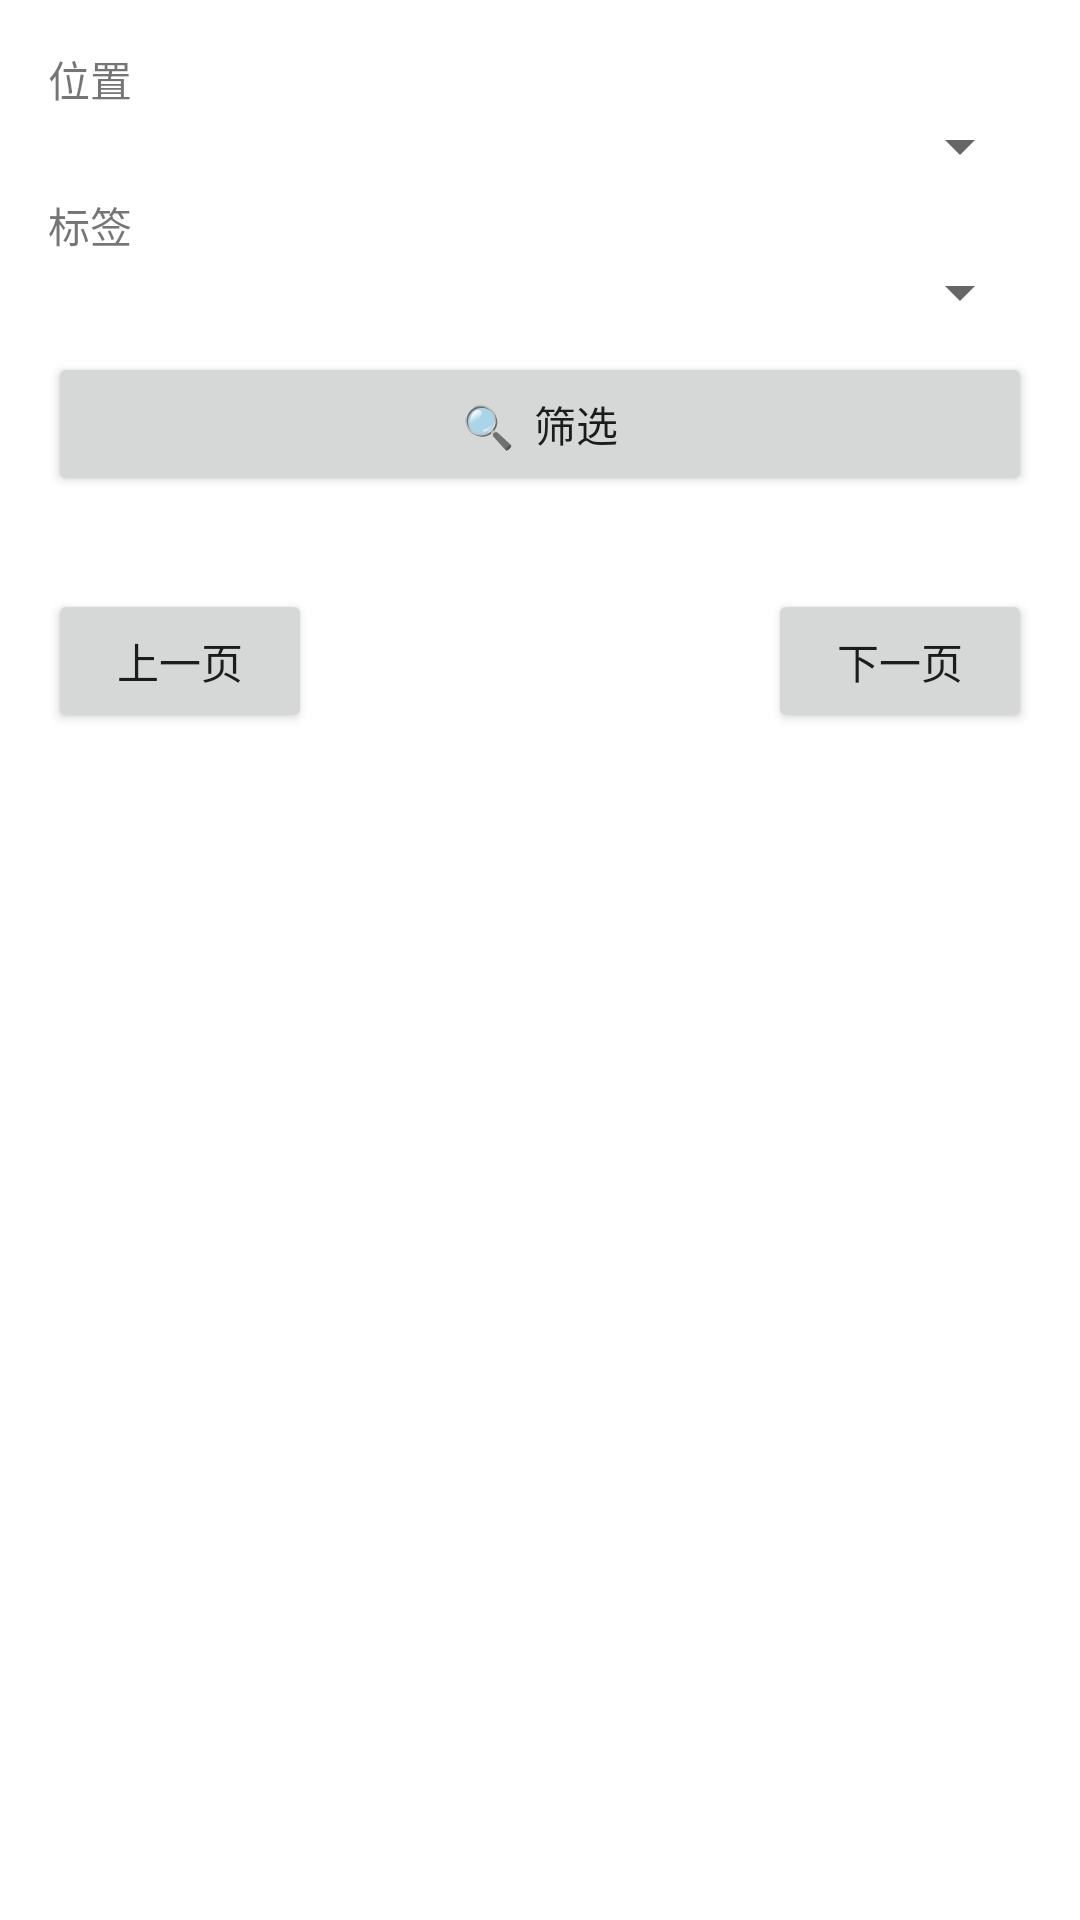

Here is an Android app screen rendered from its layout file. Give the layout XML and the strings, colors and styles it references.
<!-- AndroidManifest.xml: application theme Theme.Homebox -->
<!-- res/layout/activity_browse.xml -->
<?xml version="1.0" encoding="utf-8"?>
<LinearLayout xmlns:android="http://schemas.android.com/apk/res/android"
    android:layout_width="match_parent" android:layout_height="match_parent"
    android:orientation="vertical" android:padding="16dp">

    <TextView android:layout_width="wrap_content" android:layout_height="wrap_content"
        android:text="位置" />
    <Spinner android:id="@+id/spLocation" android:layout_width="match_parent"
        android:layout_height="wrap_content" />

    <TextView android:layout_width="wrap_content" android:layout_height="wrap_content"
        android:text="标签" android:layout_marginTop="4dp" />
    <Spinner android:id="@+id/spTag" android:layout_width="match_parent"
        android:layout_height="wrap_content" />

    <Button android:id="@+id/btnFilter" android:layout_width="match_parent"
        android:layout_height="wrap_content" android:text="🔍  筛选"
        android:layout_marginTop="8dp" android:padding="12dp" />

    <TextView android:id="@+id/tvCount" android:layout_width="match_parent"
        android:layout_height="wrap_content" android:layout_marginTop="8dp"
        android:textColor="#666666" />

    <LinearLayout android:layout_width="match_parent" android:layout_height="wrap_content"
        android:orientation="horizontal" android:gravity="center_vertical"
        android:layout_marginTop="4dp">
        <Button android:id="@+id/btnPrev" android:layout_width="wrap_content"
            android:layout_height="wrap_content" android:text="上一页" />
        <TextView android:id="@+id/tvPage" android:layout_width="0dp"
            android:layout_height="wrap_content" android:layout_weight="1"
            android:gravity="center" android:textColor="#666666" />
        <Button android:id="@+id/btnNext" android:layout_width="wrap_content"
            android:layout_height="wrap_content" android:text="下一页" />
    </LinearLayout>

    <ListView android:id="@+id/listResults" android:layout_width="match_parent"
        android:layout_height="0dp" android:layout_weight="1"
        android:layout_marginTop="8dp" />
</LinearLayout>
<!-- resources referenced by this layout -->
<resources>
  <style name="Theme.Homebox" parent="Theme.MaterialComponents.Light.DarkActionBar">
          <item name="colorPrimary">#2E7D32</item>
          <item name="colorPrimaryVariant">#1B5E20</item>
          <item name="colorOnPrimary">#FFFFFF</item>
          <item name="colorSecondary">#43A047</item>
          <item name="android:statusBarColor">#1B5E20</item>
      </style>
</resources>
